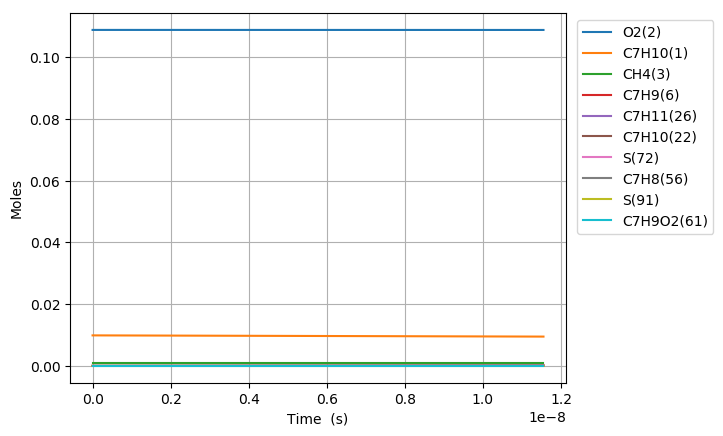

The data file committed next to this chart (first rows):
Time (s), Volume (m^3), N2, Ar, He, Ne, C7H10(1), O2(2), CH4(3), C7H10(22), C7H9(6), C7H11(26), S(72), C7H9O2(62), C7H9O2(61), S(86), S(91), S(127), C7H8(56), S(123), C7H8(208), C7H11O(87), OH(D)(150), S(292)
0.0, 0.004085, 0.8813, 0.0, 0.0, 0.0, 0.00989, 0.1088, 0.001, 0.0, 0.0, 0.0, 0.0, 0.0, 0.0, 0.0, 0.0, 0.0, 0.0, 0.0, 0.0, 0.0, 0.0, 0.0
1.0401019332767413e-20, 0.004085, 0.8813, 0.0, 0.0, 0.0, 0.00989, 0.1088, 0.001, 2.5228785508987338e-17, 1.7228393479340452e-16, 1.7228393479648685e-16, 5.3292235656098243e-27, 5.3283782677606517e-27, 3.0831328597284609e-27, 3.4744611813392801e-38, 5.4956958448173264e-43, 4.0152807353946828e-38, 6.1056012886507218e-43, 6.018752642498586e-43, 3.1150031406038855e-57, 1.2272373936524132e-56, 1.2272375360061586e-56, 1.4235374527486832e-63
2.912285413174876e-20, 0.004085, 0.8813, 0.0, 0.0, 0.0, 0.00989, 0.1088, 0.001, 7.0640599425158775e-17, 4.8239501739424266e-16, 4.8239501741285475e-16, 3.218851032213929e-26, 3.217847635339399e-26, 1.8622122214018643e-26, 4.1224733071173313e-37, 6.5244901131611003e-42, 4.7590340515287546e-37, 9.2267971193049461e-42, 7.1454450393480637e-42, 8.7848186914869637e-56, 2.7452806936073793e-55, 2.7452812810340393e-55, 5.8742666013583087e-62
6.656652372971146e-20, 0.004085, 0.8813, 0.0, 0.0, 0.0, 0.00989, 0.1088, 0.001, 1.6146422725747864e-16, 1.1026171824867977e-15, 1.1026171825763569e-15, 1.5497382107577674e-25, 1.5487533677254631e-25, 8.9657499679799835e-26, 4.04237936881653e-36, 6.4057830949392686e-41, 4.6557839416010419e-36, 9.9258018410186201e-41, 7.0154019771331425e-41, 1.9108963812188433e-54, 5.4242108780374722e-54, 5.4242132018384365e-54, 2.3238009631796879e-60
1.4145386292563683e-19, 0.004085, 0.8813, 0.0, 0.0, 0.0, 0.00989, 0.1088, 0.001, 3.4311148292202614e-16, 2.3430615122357387e-15, 2.3430615126264264e-15, 6.7681139064023812e-25, 6.7594083772577333e-25, 3.9155783308108689e-25, 3.5664183168335634e-35, 5.6658426256415263e-40, 4.0886505295978671e-35, 9.1235871884545762e-40, 6.2049754093398493e-40, 3.5425043471714556e-53, 9.6520893198202932e-53, 9.652097613297382e-53, 8.2934770889874346e-59
2.912285413174876e-19, 0.004085, 0.8813, 0.0, 0.0, 0.0, 0.00989, 0.1088, 0.001, 7.0640599425075224e-16, 4.8239501699914564e-15, 4.8239501716188244e-15, 2.8255543147578568e-24, 2.8182456864838513e-24, 1.6346766812936951e-24, 2.9827252831315884e-34, 4.7624821553373739e-39, 3.3884110256182901e-34, 7.8055330634819922e-39, 5.2155409944724656e-39, 6.0887445026846482e-52, 1.6279645501943561e-51, 1.6279673523704656e-51, 2.8021761090549708e-57
5.907778981011892e-19, 0.004085, 0.8813, 0.0, 0.0, 0.0, 0.00989, 0.1088, 0.001, 1.4329950169067294e-15, 9.785727478554254e-15, 9.7857274851726645e-15, 1.1543311245042694e-23, 1.1483536027221828e-23, 6.678186043665782e-24, 2.4210715081636213e-33, 3.9045706667861048e-38, 2.7018962428132269e-33, 6.4539512944621317e-38, 4.2758275065748123e-38, 1.0091928347567526e-50, 2.6739320907836934e-50, 2.6739413037101602e-50, 9.2129264651337538e-56
1.1898766116685921e-18, 0.004085, 0.8813, 0.0, 0.0, 0.0, 0.00989, 0.1088, 0.001, 2.886173062212782e-15, 1.9709282068043969e-14, 1.9709282094556515e-14, 4.6659908970804015e-23, 4.6178171194495591e-23, 2.69942829554989e-23, 1.922331175387445e-32, 3.1620226540233202e-37, 2.0740959827562377e-32, 5.2485479158930112e-37, 3.4623713312763226e-37, 1.6433003886263422e-49, 4.3345443257928733e-49, 4.3345742075984804e-49, 2.988180559552727e-54
2.3880740388033985e-18, 0.004085, 0.8813, 0.0, 0.0, 0.0, 0.00989, 0.1088, 0.001, 5.7925291528012834e-15, 3.9556391137726522e-14, 3.95563912424289e-14, 1.8761743618252862e-22, 1.8377709629490796e-22, 1.0854272172551649e-22, 1.4889566815650205e-31, 2.5450710750600529e-36, 1.5112387712816703e-31, 4.2336309384120757e-36, 2.7863273846374428e-36, 2.6525886731350504e-48, 6.9806022733269224e-48, 6.9806985408962325e-48, 9.6267569233062896e-53
4.784468893073011e-18, 0.004085, 0.8813, 0.0, 0.0, 0.0, 0.00989, 0.1088, 0.001, 1.1605241333883867e-14, 7.9250608849525503e-14, 7.9250609254592451e-14, 7.5242978809072323e-22, 7.2219271127607983e-22, 4.3530403677572942e-22, 1.1107908967890187e-30, 2.042259501011376e-35, 1.0181856153375518e-30, 3.4014644300483878e-35, 2.2350658076796935e-35, 4.2635871486023299e-47, 1.1205259366388973e-46, 1.1205568457204578e-46, 3.0909081513068696e-51
9.577258601612235e-18, 0.004085, 0.8813, 0.0, 0.0, 0.0, 0.00989, 0.1088, 0.001, 2.3230665695671374e-14, 1.5863904263458703e-13, 1.5863904414459494e-13, 3.0136434459919296e-21, 2.7801713013618675e-21, 1.7434800801864038e-21, 7.7967283170786046e-30, 1.6362932087006496e-34, 6.1588742650051725e-30, 2.7279469454071564e-34, 1.7895135441519741e-34, 6.8396124405174255e-46, 1.7957140965257451e-45, 1.7958131694748219e-45, 9.9072948770499619e-50
1.9162838018690683e-17, 0.004085, 0.8813, 0.0, 0.0, 0.0, 0.00989, 0.1088, 0.001, 4.6481514417735695e-14, 3.1741590415119887e-13, 3.1741590938730314e-13, 1.2062424697211009e-20, 1.0320117906993325e-20, 6.9784111401000762e-21, 4.9922816085025712e-29, 1.3100301365423501e-33, 3.2937249850562908e-29, 2.1865714720881702e-33, 1.4306871935136814e-33, 1.0964980184181963e-44, 2.8753249061956803e-44, 2.8756421893176012e-44, 3.172831199606906e-48
3.8333996852847584e-17, 0.004085, 0.8813, 0.0, 0.0, 0.0, 0.00989, 0.1088, 0.001, 9.298321185582166e-14, 6.3496960606936862e-13, 6.3496962172354785e-13, 4.8265387936583152e-20, 3.5997255450824199e-20, 2.7922311838480993e-20, 2.8420113646241896e-28, 1.0484232690584387e-32, 1.5761895356878227e-28, 1.7533343481528812e-32, 1.1417775924632887e-32, 1.7584467884893369e-43, 4.6018889443756248e-43, 4.6029045680496742e-43, 1.0156236615006788e-46
7.667631452116137e-17, 0.004085, 0.8813, 0.0, 0.0, 0.0, 0.00989, 0.1088, 0.001, 1.8598660670782282e-13, 1.2700769410897304e-12, 1.2700769737994694e-12, 1.930927975239553e-19, 1.1409848670791296e-19, 1.1170405022403846e-19, 1.4343811098243812e-27, 8.3889953314945314e-32, 6.9664527031271809e-28, 1.4080882365337799e-31, 9.0850473280792047e-32, 2.8241145776715163e-42, 7.3629097214522187e-42, 7.3661597008311237e-42, 3.2499792985972687e-45
1.5336094985778896e-16, 0.004085, 0.8813, 0.0, 0.0, 0.0, 0.00989, 0.1088, 0.001, 3.7199339631514176e-13, 2.5402913935605547e-12, 2.5402913875659994e-12, 7.7243259096460057e-19, 3.196124926810357e-19, 4.4682554587068986e-19, 6.5723000269283472e-27, 6.711859530838504e-31, 2.9360111965823116e-27, 1.13458937593993e-30, 7.1885651909637447e-31, 4.5501809066080487e-41, 1.1776702217290144e-40, 1.1787098768714927e-40, 1.0396550910968634e-43
3.067302205310441e-16, 0.004085, 0.8813, 0.0, 0.0, 0.0, 0.00989, 0.1088, 0.001, 7.4400697514304686e-13, 5.0807195665417983e-12, 5.0807190535654716e-12, 3.0898444104171803e-18, 7.8970925320987804e-19, 1.7871588465020064e-18, 2.8281014954277988e-26, 5.3697841889773368e-30, 1.20597881747346e-26, 9.2009128072970145e-30, 5.6268632431029199e-30, 7.3768792604774725e-40, 1.8827216785340725e-39, 1.8860458888459055e-39, 3.3242099832557625e-42
6.134687618775545e-16, 0.004085, 0.8813, 0.0, 0.0, 0.0, 0.00989, 0.1088, 0.001, 1.4880341312519254e-12, 1.0161573180463072e-11, 1.016156973949138e-11, 1.2359535665109406e-17, 1.7715109045264551e-18, 7.1470531381253777e-18, 1.1746165060197472e-25, 4.2959959709987965e-29, 4.8879774529532043e-26, 7.546836396148357e-29, 4.3147051219277917e-29, 1.2092667914394432e-38, 3.0071759889585755e-38, 3.017795477781698e-38, 1.0619486723752607e-40
1.2269458445705752e-15, 0.004085, 0.8813, 0.0, 0.0, 0.0, 0.00989, 0.1088, 0.001, 2.9760884372819555e-12, 2.0323269639566221e-11, 2.0323252527541561e-11, 4.9437898134884857e-17, 3.7511818238827562e-18, 2.857469193221758e-17, 4.7887736712926341e-25, 3.4369442094134418e-28, 1.9674667682282052e-25, 6.3016708047753664e-28, 3.1860711849453896e-28, 2.0172225225383148e-37, 4.7948126360264461e-37, 4.8286791578164249e-37, 3.3866508399450277e-39
2.4539000099566165e-15, 0.004085, 0.8813, 0.0, 0.0, 0.0, 0.00989, 0.1088, 0.001, 5.9521970245911098e-12, 4.0646619616195024e-11, 4.064654377235917e-11, 1.9774661910158964e-16, 7.7137758460333755e-18, 1.1418900854624617e-16, 1.9338884924150748e-24, 2.7497423080109111e-27, 7.8888658714472604e-25, 5.3812254652081223e-27, 2.2064235926924693e-27, 3.440338299829406e-36, 7.6187628200850483e-36, 7.7263997413765994e-36, 1.0763683616959835e-37
3.680854175342658e-15, 0.004085, 0.8813, 0.0, 0.0, 0.0, 0.00989, 0.1088, 0.001, 8.9283055871493576e-12, 6.0969926726581071e-11, 6.0969760689817683e-11, 4.202034124886249e-16, 1.1676526901472475e-17, 2.4249012462664623e-16, 4.1210405763851615e-24, 7.8629020993809272e-27, 1.6769318378212114e-24, 1.6362430472926781e-26, 5.8304434856524482e-27, 1.3287814761367651e-35, 2.7949239394932422e-35, 2.8439315796264298e-35, 4.9007593474216014e-37
6.134762506114741e-15, 0.004085, 0.8813, 0.0, 0.0, 0.0, 0.00989, 0.1088, 0.001, 1.4880522613262228e-11, 1.0161637005899331e-10, 1.0161589724668374e-10, 1.1616779034104527e-15, 1.9602012904270366e-17, 6.6926358760629812e-16, 1.1423598677503281e-23, 3.6140135445182932e-26, 4.63265109100143e-24, 8.1219262952078189e-26, 2.1917538934023783e-26, 1.1104811382963391e-34, 2.1253769264105003e-34, 2.1884422793354828e-34, 6.3065250080995441e-36
8.275468050455317e-15, 0.004085, 0.8813, 0.0, 0.0, 0.0, 0.00989, 0.1088, 0.001, 2.0073032718511834e-11, 1.3707480539351037e-10, 1.3707396887121556e-10, 2.0331351822851267e-15, 2.6515910543321737e-17, 1.1700969885213145e-15, 2.001201013615876e-23, 7.9154969163011456e-26, 8.1020965223136781e-24, 1.8594609683917853e-25, 4.3420554016832837e-26, 3.0479903590900202e-34, 5.6020188251386162e-34, 5.7969858116987576e-34, 1.9496662458124601e-35
1.0416173594795893e-14, 0.004085, 0.8813, 0.0, 0.0, 0.0, 0.00989, 0.1088, 0.001, 2.5265542742907531e-11, 1.7253310204899563e-10, 1.7253179776408461e-10, 3.1467384472182952e-15, 3.3429781153292627e-17, 1.8090237729124505e-15, 3.0991380504645561e-23, 1.4802237961051483e-25, 1.2528806732177038e-23, 3.599320260580377e-25, 7.3548913351069007e-26, 7.0097349456719421e-34, 1.2402371637303788e-33, 1.2910823016938953e-33, 5.0845027846821292e-35
1.255687913913647e-14, 0.004085, 0.8813, 0.0, 0.0, 0.0, 0.00989, 0.1088, 0.001, 3.04580526923349e-11, 2.0799127048411859e-10, 2.0798940161439309e-10, 4.4848412290041794e-15, 4.0343626760491188e-17, 2.5756279020735836e-15, 4.4187467857828393e-23, 2.4547627244235019e-25, 1.7840577631341234e-23, 6.1426491791882516e-25, 1.1192780407562745e-25, 1.3695155065131287e-33, 2.3485918593984275e-33, 2.4579909997435861e-33, 1.0939887368086985e-34
1.683829022781762e-14, 0.004085, 0.8813, 0.0, 0.0, 0.0, 0.00989, 0.1088, 0.001, 4.0843072421326042e-11, 2.7890731786862184e-10, 2.7890409946969953e-10, 7.6696616720707817e-15, 5.4171261522414891e-17, 4.3970915312998554e-15, 7.5601725719878587e-23, 5.183630222908838e-25, 3.0462308675589443e-23, 1.358929774629238e-24, 2.0782159476879726e-25, 3.6265472701541551e-33, 5.9330640589494624e-33, 6.2611714181205588e-33, 3.2810642271921186e-34
2.1119701316498773e-14, 0.004085, 0.8813, 0.0, 0.0, 0.0, 0.00989, 0.1088, 0.001, 5.1228091872307564e-11, 3.498228928732514e-10, 3.4981796295766157e-10, 1.1686835657662273e-14, 6.7998804168632756e-17, 6.6889213286231446e-15, 1.1523467492190771e-22, 9.36896336296574e-25, 4.6344622916565263e-23, 2.5494691159748507e-24, 3.3535414831346977e-25, 7.8730445085598413e-33, 1.2375384339178106e-32, 1.3159692374313496e-32, 7.8430550477570558e-34
2.5401112405179925e-14, 0.004085, 0.8813, 0.0, 0.0, 0.0, 0.00989, 0.1088, 0.001, 6.1613111026990787e-11, 4.2073796696834991e-10, 4.2073093733123374e-10, 1.6590977754335962e-14, 8.1826249135421945e-17, 9.4795144803699127e-15, 1.6362558184377311e-22, 1.5433078803950262e-24, 6.568436994688575e-23, 4.3233346785222146e-24, 4.9690040945361449e-25, 1.523577836519251e-32, 2.3112492112107408e-32, 2.4766972543839378e-32, 1.6544744710425114e-33
3.396393458254223e-14, 0.004085, 0.8813, 0.0, 0.0, 0.0, 0.00989, 0.1088, 0.001, 8.2383148430938712e-11, 5.6256660044569216e-10, 5.625541700457661e-10, 2.9108736033314103e-14, 1.0948084369503332e-16, 1.6568855420460436e-14, 2.8716084847623433e-22, 3.5368921597195929e-24, 1.1481840772195444e-22, 1.0331519115904029e-23, 9.2367790776379773e-25, 4.8033187248733668e-32, 6.7867157303064188e-32, 7.4284417059285255e-32, 6.417228880615423e-33
4.2526756759904535e-14, 0.004085, 0.8813, 0.0, 0.0, 0.0, 0.00989, 0.1088, 0.001, 1.0315318463064594e-10, 7.0439323461819517e-10, 7.0437379120176444e-10, 4.5229329759209789e-14, 1.3713504838314635e-16, 2.5648778518622042e-14, 4.462706528191151e-22, 6.7699368456529842e-24, 1.7775118183594251e-22, 2.0266833732585665e-23, 1.487411472165238e-24, 1.1571072506568739e-31, 1.5583788213866743e-31, 1.7376390593382185e-31, 1.7925919695367603e-32
5.965240111462914e-14, 0.004085, 0.8813, 0.0, 0.0, 0.0, 0.00989, 0.1088, 0.001, 1.4469325341397332e-10, 9.8804061904929847e-10, 9.8800219561307717e-10, 8.8282224261631494e-14, 1.9244231037544302e-16, 4.966634617369147e-14, 8.7124547857029982e-22, 1.8552509157424243e-23, 3.4422251648092501e-22, 5.7089856673926756e-23, 3.0182074011965994e-24, 4.6888179455341476e-31, 5.8088396850827897e-31, 6.7819593374014202e-31, 9.7311123589259433e-32
7.677804546935375e-14, 0.004085, 0.8813, 0.0, 0.0, 0.0, 0.00989, 0.1088, 0.001, 1.8623331737585165e-10, 1.2716802793469478e-09, 1.2716161565848213e-09, 1.4574363349270567e-13, 2.4774806613450252e-16, 8.1373123999372588e-14, 1.4384905406721875e-21, 3.9077772012404159e-23, 5.6399553644885067e-22, 1.2181656898026937e-22, 5.0783748746872098e-24, 1.268704763461362e-30, 1.4906553407287849e-30, 1.8042296223179514e-30, 3.1357092288766503e-31
9.390368982407836e-14, 0.004085, 0.8813, 0.0, 0.0, 0.0, 0.00989, 0.1088, 0.001, 2.2777337651590755e-10, 1.5553123869252979e-09, 1.5552156832137447e-09, 2.1760445800361126e-13, 3.0305234908667068e-16, 1.2059769509524053e-13, 2.1479159908122599e-21, 7.0734253574488668e-23, 8.3588197799320243e-22, 2.2205491366265467e-22, 7.6561005047333824e-24, 2.7786463796055343e-30, 3.1293307147687527e-30, 3.913439960614056e-30, 7.8409936884976247e-31
1.1102933417880297e-13, 0.004085, 0.8813, 0.0, 0.0, 0.0, 0.00989, 0.1088, 0.001, 2.6931343083401695e-10, 1.8389371145869378e-09, 1.8388007856173114e-09, 3.038545794335682e-13, 3.583551929290435e-16, 1.6716725593450319e-13, 2.9994219199015776e-21, 1.159831864976466e-22, 1.1586839652589841e-21, 3.6557320801103673e-22, 1.0739480657814862e-23, 5.3288204448834677e-30, 5.7823353260248048e-30, 7.4595354455578964e-30, 1.6771759218965373e-30
1.452806228882522e-13, 0.004085, 0.8813, 0.0, 0.0, 0.0, 0.00989, 0.1088, 0.001, 3.5239352500432667e-10, 2.4061650491426821e-09, 2.4059277562970748e-09, 5.1948416385822724e-13, 4.6895668398811524e-16, 2.81722363596595e-13, 5.1282945786987628e-21, 2.5640633004732131e-22, 1.9527437786156185e-21, 8.1092067417738086e-22, 1.8380588053251051e-23, 1.510769104122862e-29, 1.534906446137264e-29, 2.1011976897197022e-29, 5.6628097459102989e-30
1.7953191159770141e-13, 0.004085, 0.8813, 0.0, 0.0, 0.0, 0.00989, 0.1088, 0.001, 4.3547359988661857e-10, 2.9733654015902024e-09, 2.9729971519355607e-09, 7.9254907416427309e-13, 5.7955279643854654e-16, 4.2371986947937338e-13, 7.8242858851785286e-21, 4.8017903915209951e-22, 2.9370345834548538e-21, 1.5191921665972168e-21, 2.7910919928692815e-23, 3.4313362972801684e-29, 3.2950099312433721e-29, 4.7592077028386481e-29, 1.4641663617351596e-29
2.1378320030715063e-13, 0.004085, 0.8813, 0.0, 0.0, 0.0, 0.00989, 0.1088, 0.001, 5.1855365548082311e-10, 3.5405395019320029e-09, 3.540009060405067e-09, 1.1229614375703349e-12, 6.9014378963537598e-16, 5.9182977025876772e-13, 1.108652818007075e-20, 8.0829217030914664e-22, 4.1023367828243316e-21, 2.554214841074345e-21, 3.9238913489541028e-23, 6.7818964441619875e-29, 6.1828014894226669e-29, 9.398420139888731e-29, 3.2155391560765843e-29
2.620189282439024e-13, 0.004085, 0.8813, 0.0, 0.0, 0.0, 0.00989, 0.1088, 0.001, 6.3555438711181468e-10, 4.3392425845612492e-09, 4.3384286197114731e-09, 1.6853602053634293e-12, 8.4587968572671997e-16, 8.7054947999745424e-13, 1.6639306198236654e-20, 1.4874214739024194e-21, 6.0343720683753411e-21, 4.6840078010760998e-21, 5.8081517641529612e-23, 1.5203594082761728e-28, 1.2862300833853813e-28, 2.1093338306550382e-28, 8.2307880574440212e-29
3.1025465618065413e-13, 0.004085, 0.8813, 0.0, 0.0, 0.0, 0.00989, 0.1088, 0.001, 7.5255508048927365e-10, 5.1378991544861822e-09, 5.1367345731212314e-09, 2.3610877752247867e-12, 1.0016065116752049e-15, 1.1955048080709542e-12, 2.3311097227753929e-20, 2.4721053683187738e-21, 8.2869131437988968e-21, 7.7500164034697216e-21, 8.0107130511004635e-23, 2.9807633079521165e-28, 2.3502489366749068e-28, 4.1465978729560237e-28, 1.7962835501048264e-28
3.584903841174059e-13, 0.004085, 0.8813, 0.0, 0.0, 0.0, 0.00989, 0.1088, 0.001, 8.6955573561325203e-10, 5.9365122019015382e-09, 5.9349271567399725e-09, 3.1499080419432842e-12, 1.1573248505789602e-15, 1.5637055593844435e-12, 3.1099569956560313e-20, 3.8202486000416168e-21, 1.0839231945424588e-20, 1.1916854461336477e-20, 1.0510989427611938e-22, 5.2989880298670732e-28, 3.9155123910240055e-28, 7.3961922682272121e-28, 3.4805328390547005e-28
4.0672611205415763e-13, 0.004085, 0.8813, 0.0, 0.0, 0.0, 0.00989, 0.1088, 0.001, 9.8655635248374382e-10, 6.7350845150378293e-09, 6.7330066046897793e-09, 4.0515868834202018e-12, 1.3130352461523789e-15, 1.9723635026761251e-12, 4.0002412653922727e-20, 5.5899311634196e-21, 1.3672000424984785e-20, 1.7345968185605262e-20, 1.3289785677262807e-22, 8.7508761627612343e-28, 6.0892656386191698e-28, 1.2259829119224747e-27, 6.1702674061205483e-28
4.549618399909094e-13, 0.004085, 0.8813, 0.0, 0.0, 0.0, 0.00989, 0.1088, 0.001, 1.1035569311007708e-09, 7.5336187064526712e-09, 7.5309731515951072e-09, 5.065889675388748e-12, 1.4687382078530162e-15, 2.4188660798250579e-12, 5.0017308630681012e-20, 7.839958580319502e-21, 1.6767108302261574e-20, 2.4197171202332389e-20, 1.6329116077608583e-22, 1.3652013030132065e-27, 8.9815728936368456e-28, 1.9202066642345984e-27, 1.0219945460354203e-27
5.514332958644129e-13, 0.004085, 0.8813, 0.0, 0.0, 0.0, 0.00989, 0.1088, 0.001, 1.3375579735744271e-09, 9.1305824039811409e-09, 9.1265684763445744e-09, 7.4314330386057346e-12, 1.7801237172418574e-15, 3.41572527000097e-12, 7.3374037357104831e-20, 1.4018106686279422e-20, 2.3677241319738802e-20, 4.2794908475123584e-20, 2.3122739341283289e-22, 2.9232892556287479e-27, 1.7367603079236862e-27, 4.145906709777074e-27, 2.4089900804784946e-27
6.479047517379164e-13, 0.004085, 0.8813, 0.0, 0.0, 0.0, 0.00989, 0.1088, 0.001, 1.5715588630343148e-09, 1.0727420962619001e-08, 1.0721714997434134e-08, 1.0244671686631684e-11, 2.0914848240904549e-15, 4.5366149937990022e-12, 1.0115132678548378e-19, 2.2835030576932309e-20, 3.1447155293536709e-20, 6.8949968570802058e-20, 3.0770225216333339e-22, 5.5311593690314706e-27, 2.9982377729004427e-27, 7.9119324255199226e-27, 4.9133204652585948e-27
7.443762076114199e-13, 0.004085, 0.8813, 0.0, 0.0, 0.0, 0.00989, 0.1088, 0.001, 1.8055595994805926e-09, 1.2324149710208701e-08, 1.2316414575264155e-08, 1.3503745220279681e-11, 2.4028245173790789e-15, 5.7662074055938853e-12, 1.333308072616943e-19, 3.4779835145412172e-20, 3.9970597437473937e-20, 1.0387615743720305e-19, 3.9166050685882312e-22, 9.5770587510599079e-27, 4.7753147798665103e-27, 1.3819129802049507e-26, 9.0430232522178063e-27
8.408476634849234e-13, 0.004085, 0.8813, 0.0, 0.0, 0.0, 0.00989, 0.1088, 0.001, 2.0395601829133726e-09, 1.3920782127144337e-08, 1.3910669061018503e-08, 1.72068024564669e-11, 2.7141454258290413e-15, 7.0910221081437557e-12, 1.6989420013178436e-19, 5.0348974465948568e-20, 4.9154121496884554e-20, 1.4876583553711177e-19, 4.8217412505740466e-22, 1.5504530382138512e-26, 7.1620014343536538e-27, 2.2568742780640238e-26, 1.5405214582100099e-26
9.373191193584269e-13, 0.004085, 0.8813, 0.0, 0.0, 0.0, 0.00989, 0.1088, 0.001, 2.2735606133327233e-09, 1.5517330114768182e-08, 1.5504480297059171e-08, 2.1352001033627397e-11, 3.0254498702410581e-15, 8.4991577559957377e-12, 2.1082331384580265e-19, 7.0046139973405138e-20, 5.8915227220618427e-20, 2.0479363679213188e-19, 5.7842376572110011e-22, 2.3810581508477455e-26, 1.0253754835158082e-26, 3.496248798804186e-26, 2.4705996105052545e-26
1e-12, 0.004085, 0.8813, 0.0, 0.0, 0.0, 0.00989, 0.1088, 0.001, 2.425598799188552e-09, 1.6554622959127071e-08, 1.653979853969764e-08, 2.4281376150702519e-11, 3.2277074121107092e-15, 9.4537288619463937e-12, 2.3974759803825961e-19, 8.5298273148039859e-20, 6.5532255684194557e-20, 2.4771573522646743e-19, 6.4369055042376567e-22, 3.0740943601791886e-26, 1.2686352196997889e-26, 4.5392911701343466e-26, 3.2702686635784053e-26
1.0337905752319304e-12, 0.004085, 0.8813, 0.0, 0.0, 0.0, 0.00989, 0.1088, 0.001, 2.5075608907387277e-09, 1.7113804105663251e-08, 1.7097850118550735e-08, 2.5937505787641244e-11, 3.3367398850025136e-15, 9.9801817633230271e-12, 2.5610002792166268e-19, 9.4382817258824216e-20, 6.9181595814614491e-20, 2.7311894531722245e-19, 6.7969122535512075e-22, 3.5046796133386193e-26, 1.4147683260216738e-26, 5.1906751801639908e-26, 3.7754441753549514e-26
1.1302620311054339e-12, 0.004085, 0.8813, 0.0, 0.0, 0.0, 0.00989, 0.1088, 0.001, 2.7415610151314951e-09, 1.8710213183046197e-08, 1.869078035392927e-08, 3.096148828305088e-11, 3.6480172413697538e-15, 1.1525010911105221e-11, 3.0570628831634848e-19, 1.2387852529425169e-19, 7.9890262309626015e-20, 3.5488788989154766e-19, 7.8535116363806537e-22, 4.9819962595381505e-26, 1.8942485464261e-26, 7.4416151605111302e-26, 5.5466213292543209e-26
1.2716844741010987e-12, 0.004085, 0.8813, 0.0, 0.0, 0.0, 0.00989, 0.1088, 0.001, 3.0845934932081903e-09, 2.1050369928834934e-08, 2.1025147542425704e-08, 3.9115141559425747e-11, 4.1043149489584249e-15, 1.3888650475527215e-11, 3.8621469586056066e-19, 1.7754537164528338e-19, 9.6274882105264391e-20, 5.0142441487061098e-19, 9.4705853234084249e-22, 7.9261930499357675e-26, 2.7809190555022242e-26, 1.1984526839907817e-25, 9.2022113370894438e-26
1.4131069170967635e-12, 0.004085, 0.8813, 0.0, 0.0, 0.0, 0.00989, 0.1088, 0.001, 3.4276256424580823e-09, 2.3390425252946778e-08, 2.335857967327132e-08, 4.8201470584778004e-11, 4.5605928788805453e-15, 1.6351329801376314e-11, 4.7593238012381354e-19, 2.4512407381159395e-19, 1.1334604656308456e-19, 6.8283154252543631e-19, 1.1155840347065963e-21, 1.2002270792318438e-25, 3.914846534771992e-26, 1.8363966350822194e-25, 1.4446675857525302e-25
1.5545293600924283e-12, 0.004085, 0.8813, 0.0, 0.0, 0.0, 0.00989, 0.1088, 0.001, 3.7706574628814565e-09, 2.5730396738927151e-08, 2.5691082416586098e-08, 5.8214805240169655e-11, 5.0168544599807765e-15, 1.8895465337325045e-11, 5.7480335413056593e-19, 3.2833908317101978e-19, 1.3098186632138576e-19, 9.0262186631019429e-19, 1.2897170125221414e-21, 1.7462918654027859e-25, 5.3288014679312502e-26, 2.7028324767325493e-25, 2.1695474648974284e-25
1.6959518030880931e-12, 0.004085, 0.8813, 0.0, 0.0, 0.0, 0.00989, 0.1088, 0.001, 4.1136889544786559e-09, 2.8070298822281832e-08, 2.8022661409766131e-08, 6.9149508130811533e-11, 5.4731025072242399e-15, 2.1506621572669284e-11, 6.8277195402482142e-19, 4.2894988067017701e-19, 1.4908227426899253e-19, 1.1642870659959098e-18, 1.4684636647287931e-21, 2.4584970815407599e-25, 7.0562425718820598e-26, 3.8479077649700103e-25, 3.1416424177939523e-25
1.837374246083758e-12, 0.004085, 0.8813, 0.0, 0.0, 0.0, 0.00989, 0.1088, 0.001, 4.4567201172499524e-09, 3.0410143456044043e-08, 3.0353322253973503e-08, 8.0999978095291392e-11, 5.9293393514830754e-15, 2.4172845469208425e-11, 7.9978287372042029e-19, 5.4874934222517092e-19, 1.675644118200876e-19, 1.4713046609604124e-18, 1.6510014515701798e-21, 3.3668888067840252e-25, 9.1312739496869085e-26, 5.3271281041992252e-25, 4.4130231613536058e-25
1.978796689079423e-12, 0.004085, 0.8813, 0.0, 0.0, 0.0, 0.00989, 0.1088, 0.001, 4.7997509511957243e-09, 3.2749940364350514e-08, 3.2683070519313741e-08, 9.3760645029394547e-11, 6.3855668889898596e-15, 2.6884412886320752e-11, 9.2578111379108704e-19, 6.8956527596259548e-19, 1.8636087113018056e-19, 1.8271443679688225e-18, 1.8366607503987375e-21, 4.503922838995083e-25, 1.1588669564978381e-25, 7.2015445100750627e-25, 6.0412339252031383e-25
2.120219132075088e-12, 0.004085, 0.8813, 0.0, 0.0, 0.0, 0.00989, 0.1088, 0.001, 5.1427814563162535e-09, 3.5089697605940647e-08, 3.5011911739262852e-08, 1.0742597545760461e-10, 6.8417866912214108e-15, 2.9633265080327073e-11, 1.060712036483674e-18, 8.532580436584851e-19, 2.054157889038029e-19, 2.2352721886282124e-18, 2.0248861756601438e-21, 5.9043973680255938e-25, 1.4463833572937595e-25, 9.5377634356644984e-25, 8.0893059461775686e-25
2.261641575070753e-12, 0.004085, 0.8813, 0.0, 0.0, 0.0, 0.00989, 0.1088, 0.001, 5.4858116326119271e-09, 3.7429421733286272e-08, 3.7339851416707253e-08, 1.2199046649466001e-10, 7.2980000359187333e-15, 3.2412849576145285e-11, 1.2045213060946516e-18, 1.0417223646547842e-18, 2.246837433151581e-19, 2.6991559675912804e-18, 2.2152273630269402e-21, 7.6055125561858521e-25, 1.7792839535501128e-25, 1.2408148646161429e-24, 1.0625954923065401e-24
2.403064018066418e-12, 0.004085, 0.8813, 0.0, 0.0, 0.0, 0.00989, 0.1088, 0.001, 5.828841480083005e-09, 3.9769118230334101e-08, 3.9666895017294583e-08, 1.3744865249309022e-10, 7.7542079924565363e-15, 3.521768242302155e-11, 1.3571549546078775e-18, 1.2568844967637362e-18, 2.4412671956026845e-19, 3.2222670240928687e-18, 2.4073075422320718e-21, 9.6467926440874513e-25, 2.1612373139547368e-25, 1.5890796356028498e-24, 1.3725561375880034e-24
2.544486461062083e-12, 0.004085, 0.8813, 0.0, 0.0, 0.0, 0.00989, 0.1088, 0.001, 6.1718709987298782e-09, 4.2108791539182826e-08, 4.199304797738332e-08, 1.5379509709542972e-10, 8.2104114270635984e-15, 3.8043321519363716e-11, 1.5185593032173309e-18, 1.5007047476146707e-18, 2.6371392494443348e-19, 3.8080850944976665e-18, 2.6008189727097509e-21, 1.2070173347649969e-24, 2.595977737387659e-25, 2.0069777154562001e-24, 1.7468407524966763e-24
2.6859089040577482e-12, 0.004085, 0.8813, 0.0, 0.0, 0.0, 0.00989, 0.1088, 0.001, 6.5149001885527918e-09, 4.4448445393043108e-08, 4.431831569586553e-08, 1.7102440140943899e-10, 8.6666110677217338e-15, 4.0886033650607025e-11, 1.6886810430504724e-18, 1.7751741165751875e-18, 2.83419480785246e-19, 4.4600975609752351e-18, 2.7955042997706412e-21, 1.491991033845756e-24, 3.0872988863871945e-25, 2.5035072091330114e-24, 2.1940619235415768e-24
... 193 more rows
